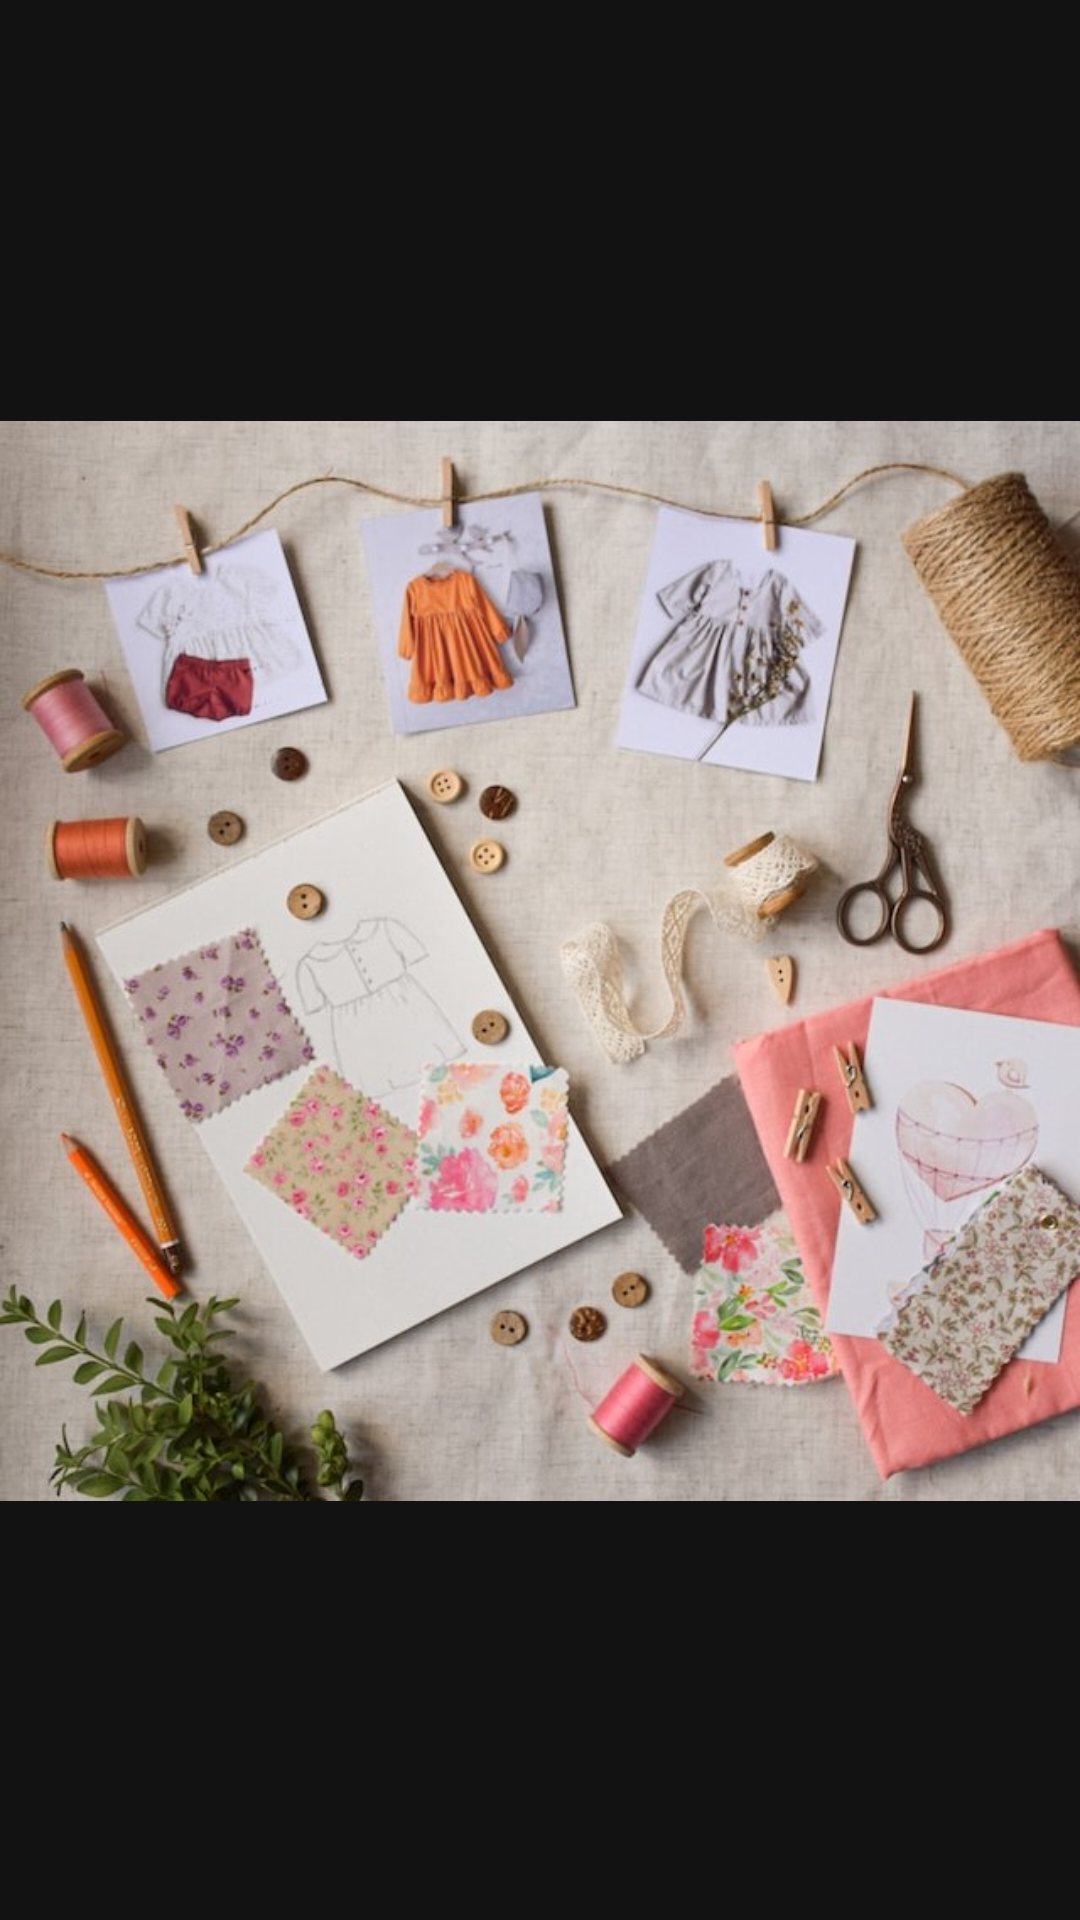

This screen was rendered from an Android layout file. Write that file and the resources it references.
<!-- AndroidManifest.xml: application theme Theme.Sewista -->
<!-- res/layout/item.xml -->
<?xml version="1.0" encoding="utf-8"?>
<androidx.constraintlayout.widget.ConstraintLayout xmlns:android="http://schemas.android.com/apk/res/android"
    xmlns:app="http://schemas.android.com/apk/res-auto"
    xmlns:tools="http://schemas.android.com/tools"
    android:layout_width="match_parent"
    android:layout_height="wrap_content">

    <LinearLayout
        android:id="@+id/itemContainer"
        android:layout_width="wrap_content"
        android:layout_height="wrap_content"
        android:layout_margin="5dp"
        android:orientation="horizontal"
        app:layout_constraintBottom_toBottomOf="parent"
        app:layout_constraintEnd_toEndOf="parent"
        app:layout_constraintStart_toStartOf="parent"
        app:layout_constraintTop_toTopOf="parent">

        <ImageView
            android:id="@+id/item"
            android:layout_width="wrap_content"
            android:layout_height="409dp"
            app:srcCompat="@drawable/image1" />
    </LinearLayout>
</androidx.constraintlayout.widget.ConstraintLayout>
<!-- resources referenced by this layout -->
<resources>
  <!-- drawable image1: jpg bitmap (drawable, 106488 bytes) -->
  <style name="Theme.Sewista" parent="Base.Theme.Sewista">
          <item name="windowActionBar">false</item>
          <item name="windowNoTitle">true</item>
      </style>
  <style name="Base.Theme.Sewista" parent="Theme.MaterialComponents">
          
          
      </style>
</resources>
